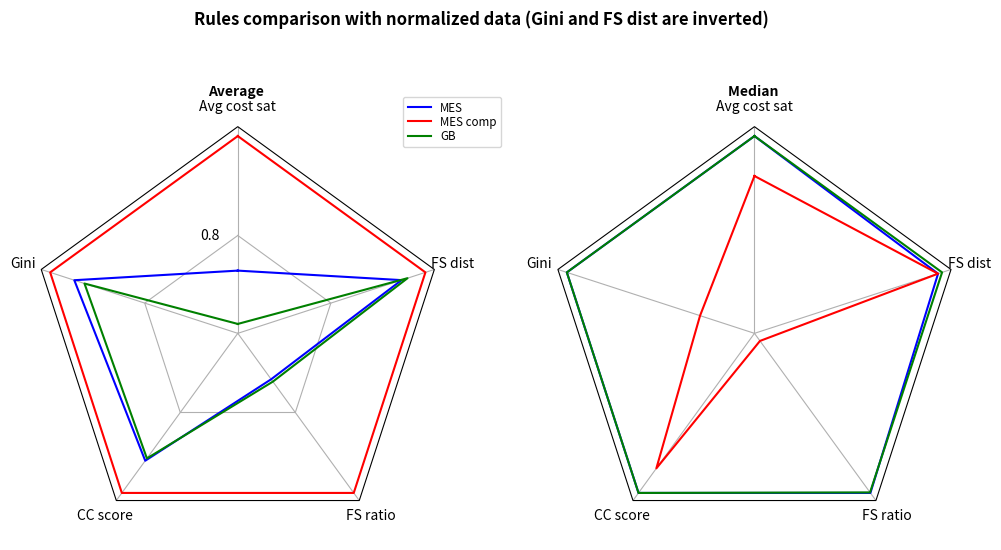

Recreate this plot in Python.
import matplotlib.pyplot as plt
import numpy as np

from matplotlib.patches import Circle, RegularPolygon
from matplotlib.path import Path
from matplotlib.projections import register_projection
from matplotlib.projections.polar import PolarAxes
from matplotlib.spines import Spine
from matplotlib.transforms import Affine2D


def radar_factory(num_vars, frame='circle'):
    """
    Create a radar chart with `num_vars` Axes.

    This function creates a RadarAxes projection and registers it.

    Parameters
    ----------
    num_vars : int
        Number of variables for radar chart.
    frame : {'circle', 'polygon'}
        Shape of frame surrounding Axes.

    """
    # calculate evenly-spaced axis angles
    theta = np.linspace(0, 2*np.pi, num_vars, endpoint=False)

    class RadarTransform(PolarAxes.PolarTransform):

        def transform_path_non_affine(self, path):
            # Paths with non-unit interpolation steps correspond to gridlines,
            # in which case we force interpolation (to defeat PolarTransform's
            # autoconversion to circular arcs).
            if path._interpolation_steps > 1:
                path = path.interpolated(num_vars)
            return Path(self.transform(path.vertices), path.codes)

    class RadarAxes(PolarAxes):

        name = 'radar'
        PolarTransform = RadarTransform

        def __init__(self, *args, **kwargs):
            super().__init__(*args, **kwargs)
            # rotate plot such that the first axis is at the top
            self.set_theta_zero_location('N')

        def fill(self, *args, closed=True, **kwargs):
            """Override fill so that line is closed by default"""
            return super().fill(closed=closed, *args, **kwargs)

        def plot(self, *args, **kwargs):
            """Override plot so that line is closed by default"""
            lines = super().plot(*args, **kwargs)
            for line in lines:
                self._close_line(line)

        def _close_line(self, line):
            x, y = line.get_data()
            # FIXME: markers at x[0], y[0] get doubled-up
            if x[0] != x[-1]:
                x = np.append(x, x[0])
                y = np.append(y, y[0])
                line.set_data(x, y)

        def set_varlabels(self, labels):
            self.set_thetagrids(np.degrees(theta), labels)

        def _gen_axes_patch(self):
            # The Axes patch must be centered at (0.5, 0.5) and of radius 0.5
            # in axes coordinates.
            if frame == 'circle':
                return Circle((0.5, 0.5), 0.5)
            elif frame == 'polygon':
                return RegularPolygon((0.5, 0.5), num_vars,
                                      radius=.5, edgecolor="k")
            else:
                raise ValueError("Unknown value for 'frame': %s" % frame)

        def _gen_axes_spines(self):
            if frame == 'circle':
                return super()._gen_axes_spines()
            elif frame == 'polygon':
                # spine_type must be 'left'/'right'/'top'/'bottom'/'circle'.
                spine = Spine(axes=self,
                              spine_type='circle',
                              path=Path.unit_regular_polygon(num_vars))
                # unit_regular_polygon gives a polygon of radius 1 centered at
                # (0, 0) but we want a polygon of radius 0.5 centered at (0.5,
                # 0.5) in axes coordinates.
                spine.set_transform(Affine2D().scale(.5).translate(.5, .5)
                                    + self.transAxes)
                return {'polar': spine}
            else:
                raise ValueError("Unknown value for 'frame': %s" % frame)

    register_projection(RadarAxes)
    return theta


# Corrected data structure
data = [
    ['Avg cost sat', 'Gini', 'CC score', 'FS ratio', 'FS dist'],
    ('Average ', [
        [252956, 1/0.431, 0.804, 0.368, 1/991],
        [346844, 1/0.409, 0.874, 0.513, 1/941],
        [215751, 1/0.441, 0.799, 0.371, 1/978],
    ]),
    ('Median ', [
        [84402.87840540273, 1/0.2749635696596563, 0.9731826735989282, 0.8359275263185326, 1/161.63234298262336],
        [83014.35080210872, 1/0.2918093085328118, 0.9609993130994479, 0.7712006061223895, 1/161.63234298262336],
        [84402.87840540273, 1/0.2749635696596563, 0.9731826735989282, 0.8357111323440538, 1/161.35144410621888],
    ])
]


# Function to normalize data separately for each radar plot
def normalize_data_separately(data_list):
    normalized_data = []
    normalized_data.append(data_list[0])  # Add categories
    
    # Normalize each case separately
    for title, case_data in data_list[1:]:
        # Convert to numpy array for easier operations
        case_array = np.array(case_data)
        
        # Find min and max for each category within this case
        min_vals = np.min(case_array, axis=0)
        max_vals = np.max(case_array, axis=0)
        
        # Avoid division by zero
        range_vals = max_vals - min_vals
        range_vals[range_vals == 0] = 1
        
        # Normalize this case's data
        normalized_case = []
        for d in case_data:
            normalized_d = (np.array(d)) / max_vals
            normalized_case.append(normalized_d.tolist())
        
        normalized_data.append((title, normalized_case))
    
    return normalized_data

# Use the new normalization function
normalized_data = normalize_data_separately(data)

N = 5
theta = radar_factory(N, frame='polygon')
spoke_labels = normalized_data.pop(0)

fig, axs = plt.subplots(figsize=(12, 6), nrows=1, ncols=2,
                        subplot_kw=dict(projection='radar'))
fig.subplots_adjust(wspace=0.25, hspace=0.20, top=0.85, bottom=0.05)

colors = ['b', 'r', 'g','y']
# Plot the two cases from the data on separate Axes
for ax, (title, case_data) in zip(axs.flat, normalized_data):
    ax.set_rgrids([0.2, 0.4, 0.6, 0.8])
    ax.set_title(title, weight='bold', size='medium', position=(0.5, 1.1),
                 horizontalalignment='center', verticalalignment='center')
    for d, color in zip(case_data, colors):
        ax.plot(theta, d, color=color)
        #ax.fill(theta, d, facecolor=color, alpha=0.25)
    ax.set_varlabels(spoke_labels)

# Add legend
labels = ('MES', 'MES comp', 'GB')
legend = axs[0].legend(labels, loc=(0.9, .95),
                      labelspacing=0.1, fontsize='small')

fig.text(0.5, 0.965, 'Rules comparison with normalized data (Gini and FS dist are inverted)',
         horizontalalignment='center', color='black', weight='bold',
         size='large')

plt.show()
